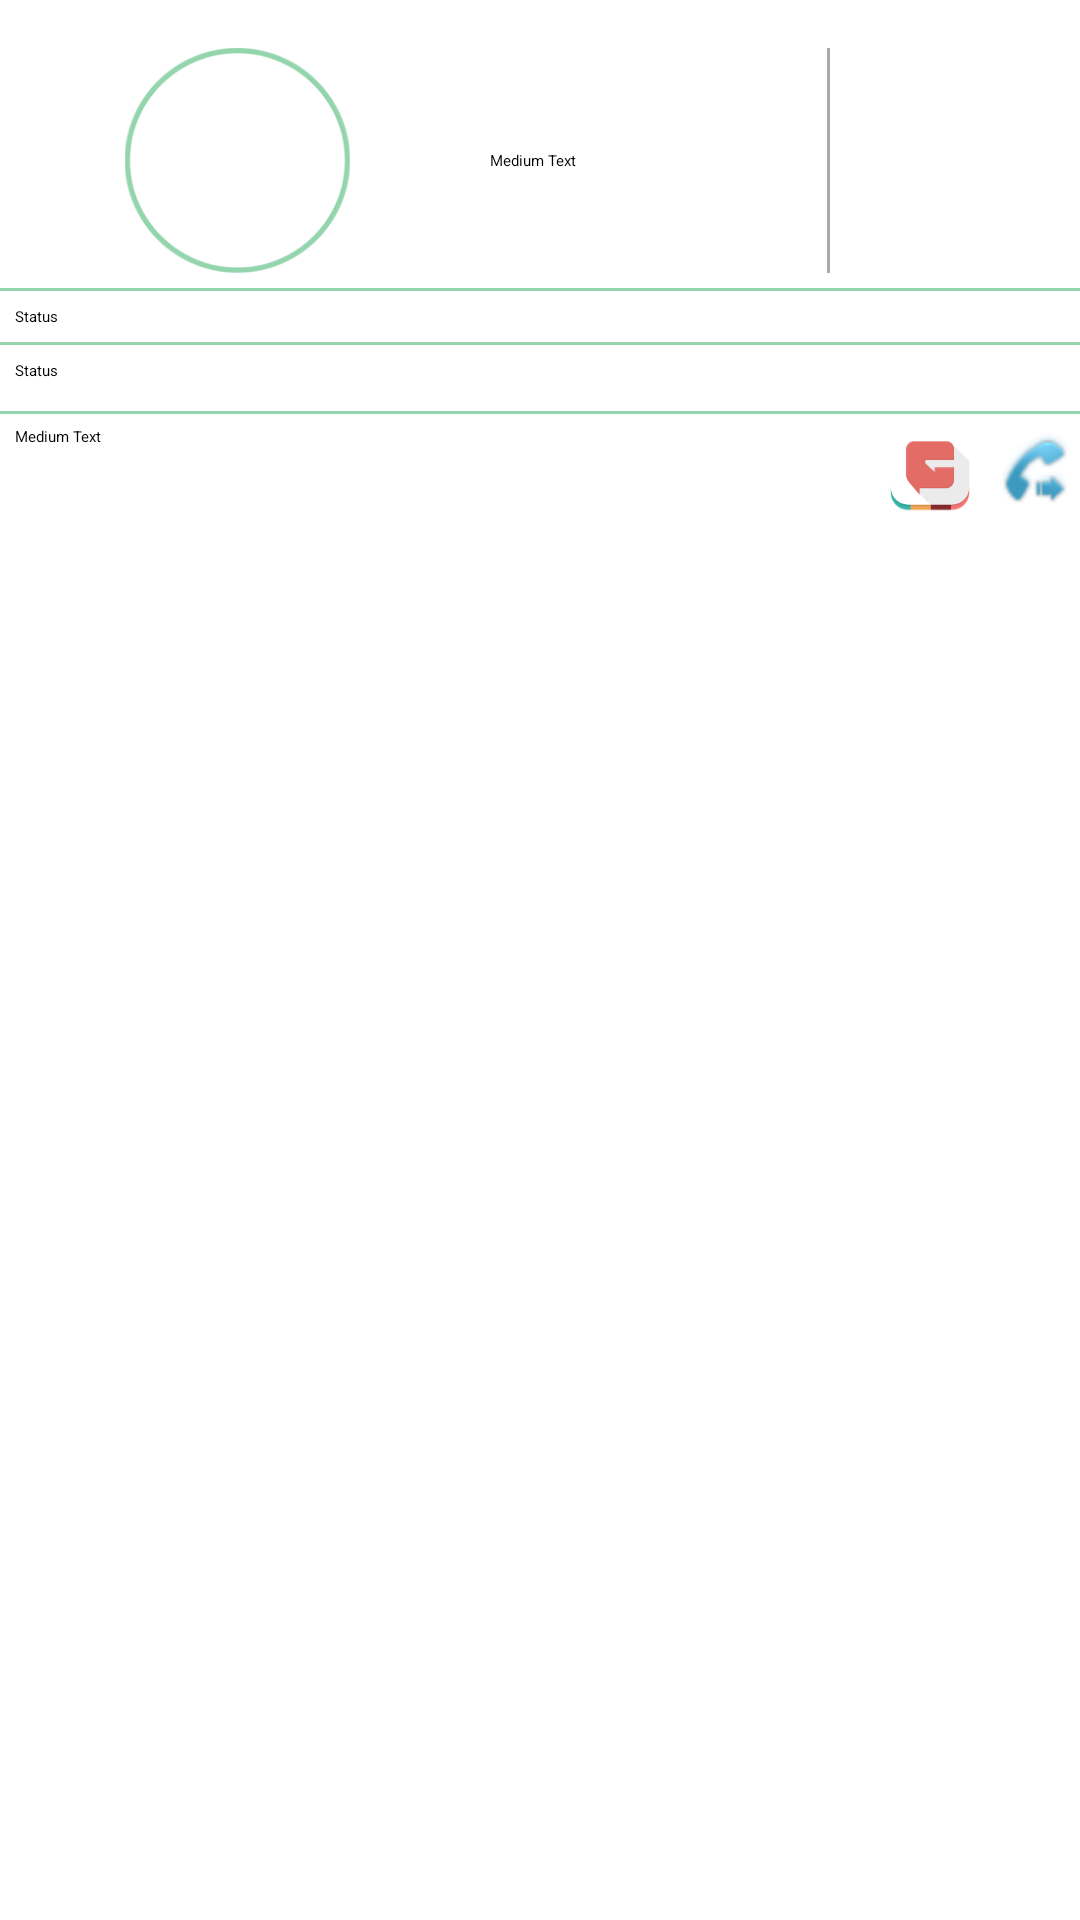

Write the Android layout XML for this screen, with the resource values it uses.
<!-- AndroidManifest.xml: activity theme Theme.Gonechat_actionbar -->
<!-- res/layout/activity_user_detail.xml -->
<RelativeLayout xmlns:android="http://schemas.android.com/apk/res/android"
    xmlns:tools="http://schemas.android.com/tools"
    android:layout_width="match_parent"
    android:layout_height="match_parent"
    android:paddingBottom="@dimen/activity_vertical_margin"
    android:paddingTop="@dimen/activity_vertical_margin"
    tools:context=".UserDetailActivity" >

    <LinearLayout
        android:id="@+id/linearLayout1"
        android:layout_width="match_parent"
        android:layout_height="wrap_content"
        android:gravity="center_vertical"
        android:weightSum="3" >

        <ImageView
            android:id="@+id/iv_user_pic_user_detail"
            android:layout_width="75dp"
            android:layout_height="75dp"
           
            android:src="@drawable/user_profile_pic_main"
            android:layout_weight="1" />

        <TextView
            android:id="@+id/tv_name_user_detail"
            android:layout_width="wrap_content"
            android:layout_height="wrap_content"
            android:layout_marginLeft="5dp"
            android:text="Medium Text"
            android:textAppearance="?android:attr/textAppearanceMedium" 
            android:layout_weight="1"/>

        <View
     android:layout_width="1dp"
     android:layout_height="match_parent"
     android:background="@android:color/darker_gray" />
        
        <ImageButton
            android:id="@+id/ib_goto_timeline"
            android:layout_width="wrap_content"
            android:layout_height="wrap_content"
            android:layout_alignParentRight="true"
             android:background="@android:color/transparent"
            android:src="@drawable/group_info_chevron_right" 
            android:layout_weight="1"/>
        
    </LinearLayout>

    <View
        android:id="@+id/view1"
        android:layout_width="wrap_content"
        android:layout_height="1dp"
        android:layout_below="@+id/linearLayout1"
        android:layout_marginTop="5dp"
        android:background="@color/light_green" />

    <TextView
        android:id="@+id/textView2"
        android:layout_width="wrap_content"
        android:layout_height="wrap_content"
        android:layout_alignLeft="@+id/view1"
        android:paddingLeft="5dp"
        android:layout_below="@+id/view1"
        android:layout_marginTop="5dp"
        android:text="@string/hint_new_status" />

    <View
        android:id="@+id/view2"
        android:layout_width="wrap_content"
        android:layout_height="1dp"
        android:layout_below="@+id/textView2"
        android:layout_marginTop="5dp"
        android:background="@color/light_green" />

    <TextView
        android:id="@+id/tv_status_user_detail"
        android:layout_width="wrap_content"
        android:layout_height="wrap_content"
        android:layout_alignLeft="@+id/view2"
        android:layout_below="@+id/view2"
        android:layout_marginTop="5dp"
         android:paddingLeft="5dp"
        android:text="@string/hint_new_status"
        android:textAppearance="?android:attr/textAppearanceLarge" />

    <View
        android:id="@+id/view3"
        android:layout_width="wrap_content"
        android:layout_height="1dp"
        android:layout_below="@+id/tv_status_user_detail"
        android:layout_marginTop="10dp"
        android:background="@color/light_green" />

    <LinearLayout
        android:layout_width="match_parent"
        android:layout_height="wrap_content"
        android:layout_alignLeft="@+id/tv_status_user_detail"
        android:layout_below="@+id/tv_status_user_detail"
        android:layout_marginTop="10dp"
        android:orientation="horizontal"
        android:paddingBottom="5dp"
        android:paddingTop="5dp" >

        <TextView
            android:id="@+id/tv_user_mobile_no"
            android:layout_width="0dp"
            android:layout_height="wrap_content"
            android:layout_weight="1"
            android:text="Medium Text"
             android:paddingLeft="5dp"
            android:textAppearance="?android:attr/textAppearanceLarge" />

        <ImageView
            android:id="@+id/tv_user_chat_list_view"
            android:layout_width="30dp"
            android:layout_height="30dp"
            android:layout_marginRight="5dp"
            android:scaleType="fitCenter"
            android:src="@drawable/ic_launcher" />

        <ImageView
            android:id="@+id/iv_dial_number_user_detail"
            android:layout_width="30dp"
            android:layout_height="30dp"
            android:scaleType="fitCenter"
            android:src="@android:drawable/stat_sys_phone_call_forward" />
    </LinearLayout>

</RelativeLayout>
<!-- resources referenced by this layout -->
<resources>
  <color name="light_green">#94d5ad</color>
  <dimen name="activity_vertical_margin">16dp</dimen>
  <string name="hint_new_status">Status</string>
  <!-- drawable selectable_background_gonechat_actionbar (drawable) -->
  <?xml version="1.0" encoding="utf-8"?>
  <selector xmlns:android="http://schemas.android.com/apk/res/android"
          android:exitFadeDuration="@android:integer/config_mediumAnimTime" >
      <item android:state_pressed="false" android:state_focused="true" android:drawable="@drawable/list_focused_gonechat_actionbar" />
      <item android:state_pressed="true" android:drawable="@drawable/list_pressed_gonechat_actionbar" />
      <item android:drawable="@android:color/transparent" />
  </selector>
  <style name="PopupMenu.Gonechat_actionbar" parent="@style/Widget.Sherlock.Light.ListPopupWindow">	
          <item name="android:popupBackground">@drawable/menu_dropdown_panel_gonechat_actionbar</item>	
      </style>
  <style name="DropDownListView.Gonechat_actionbar" parent="@style/Widget.Sherlock.Light.ListView.DropDown">
          <item name="android:listSelector">@drawable/selectable_background_gonechat_actionbar</item>
      </style>
  <style name="ActionBarTabStyle.Gonechat_actionbar" parent="@style/Widget.Sherlock.Light.ActionBar.TabView">
          <item name="android:background">@drawable/tab_indicator_ab_gonechat_actionbar</item>
      </style>
  <style name="DropDownNav.Gonechat_actionbar" parent="@style/Widget.Sherlock.Light.Spinner.DropDown.ActionBar">
          <item name="android:background">@drawable/spinner_background_ab_gonechat_actionbar</item>
          <item name="android:popupBackground">@drawable/menu_dropdown_panel_gonechat_actionbar</item>
          <item name="android:dropDownSelector">@drawable/selectable_background_gonechat_actionbar</item>
      </style>
  <style name="ActionBar.Solid.Gonechat_actionbar" parent="@style/Widget.Sherlock.Light.ActionBar.Solid">
          <item name="background">@drawable/ab_solid_gonechat_actionbar</item>
          <item name="backgroundStacked">@drawable/ab_stacked_solid_gonechat_actionbar</item>
          <item name="backgroundSplit">@drawable/ab_bottom_solid_gonechat_actionbar</item>
          <item name="progressBarStyle">@style/ProgressBar.Gonechat_actionbar</item>
      </style>
  <style name="ActionButton.CloseMode.Gonechat_actionbar" parent="@style/Widget.Sherlock.Light.ActionButton.CloseMode">
          <item name="android:background">@drawable/btn_cab_done_gonechat_actionbar</item>
      </style>
  <!-- drawable spinner_background_ab_gonechat_actionbar (drawable) -->
  <?xml version="1.0" encoding="utf-8"?>
  <selector xmlns:android="http://schemas.android.com/apk/res/android">
      <item android:state_enabled="false"
          android:drawable="@drawable/spinner_ab_disabled_gonechat_actionbar" />
      <item android:state_pressed="true"
          android:drawable="@drawable/spinner_ab_pressed_gonechat_actionbar" />
      <item android:state_pressed="false" android:state_focused="true"
          android:drawable="@drawable/spinner_ab_focused_gonechat_actionbar" />
      <item android:drawable="@drawable/spinner_ab_default_gonechat_actionbar" />
  </selector>
  <style name="ProgressBar.Gonechat_actionbar" parent="@style/Widget.Sherlock.Light.ProgressBar.Horizontal">
          <item name="android:progressDrawable">@drawable/progress_horizontal_gonechat_actionbar</item>
      </style>
  <!-- drawable btn_cab_done_gonechat_actionbar (drawable) -->
  <?xml version="1.0" encoding="utf-8"?>
  <selector xmlns:android="http://schemas.android.com/apk/res/android">
      <item android:state_pressed="true"
          android:drawable="@drawable/btn_cab_done_pressed_gonechat_actionbar" />
      <item android:state_focused="true" android:state_enabled="true"
          android:drawable="@drawable/btn_cab_done_focused_gonechat_actionbar" />
      <item android:state_enabled="true"
          android:drawable="@drawable/btn_cab_done_default_gonechat_actionbar" />
  </selector>
</resources>
